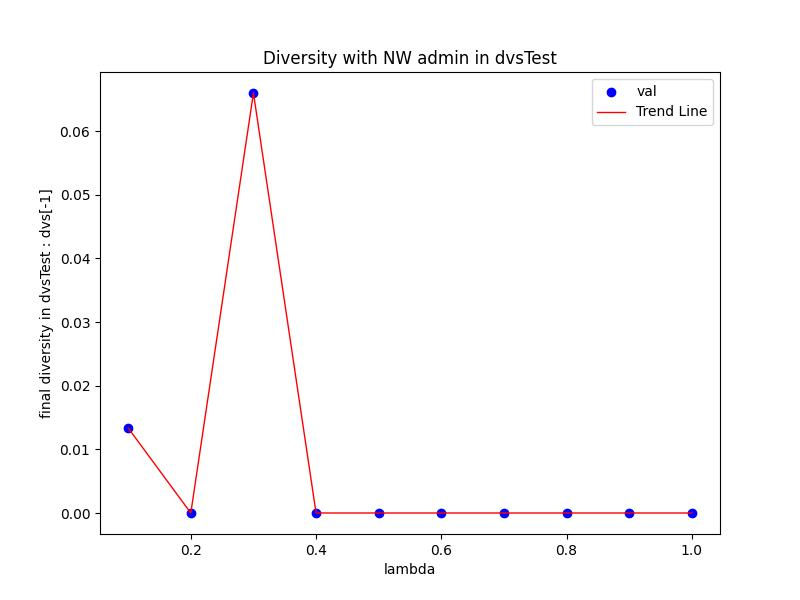

The file beside this chart, header and first rows:
Lambda, val
0.1, 0.01336
0.2, 1.2330679096094868E-11
0.3, 0.06601
0.4, 9.577344174457825E-11
0.5, 5.441375055015907E-11
0.6, 1.23347711957268E-9
0.7, 3.1314077235479035E-10
0.8, 1.5083222847548526E-11
0.9, 6.598997905705218E-11
1.0, 1.1320723981870139E-11
